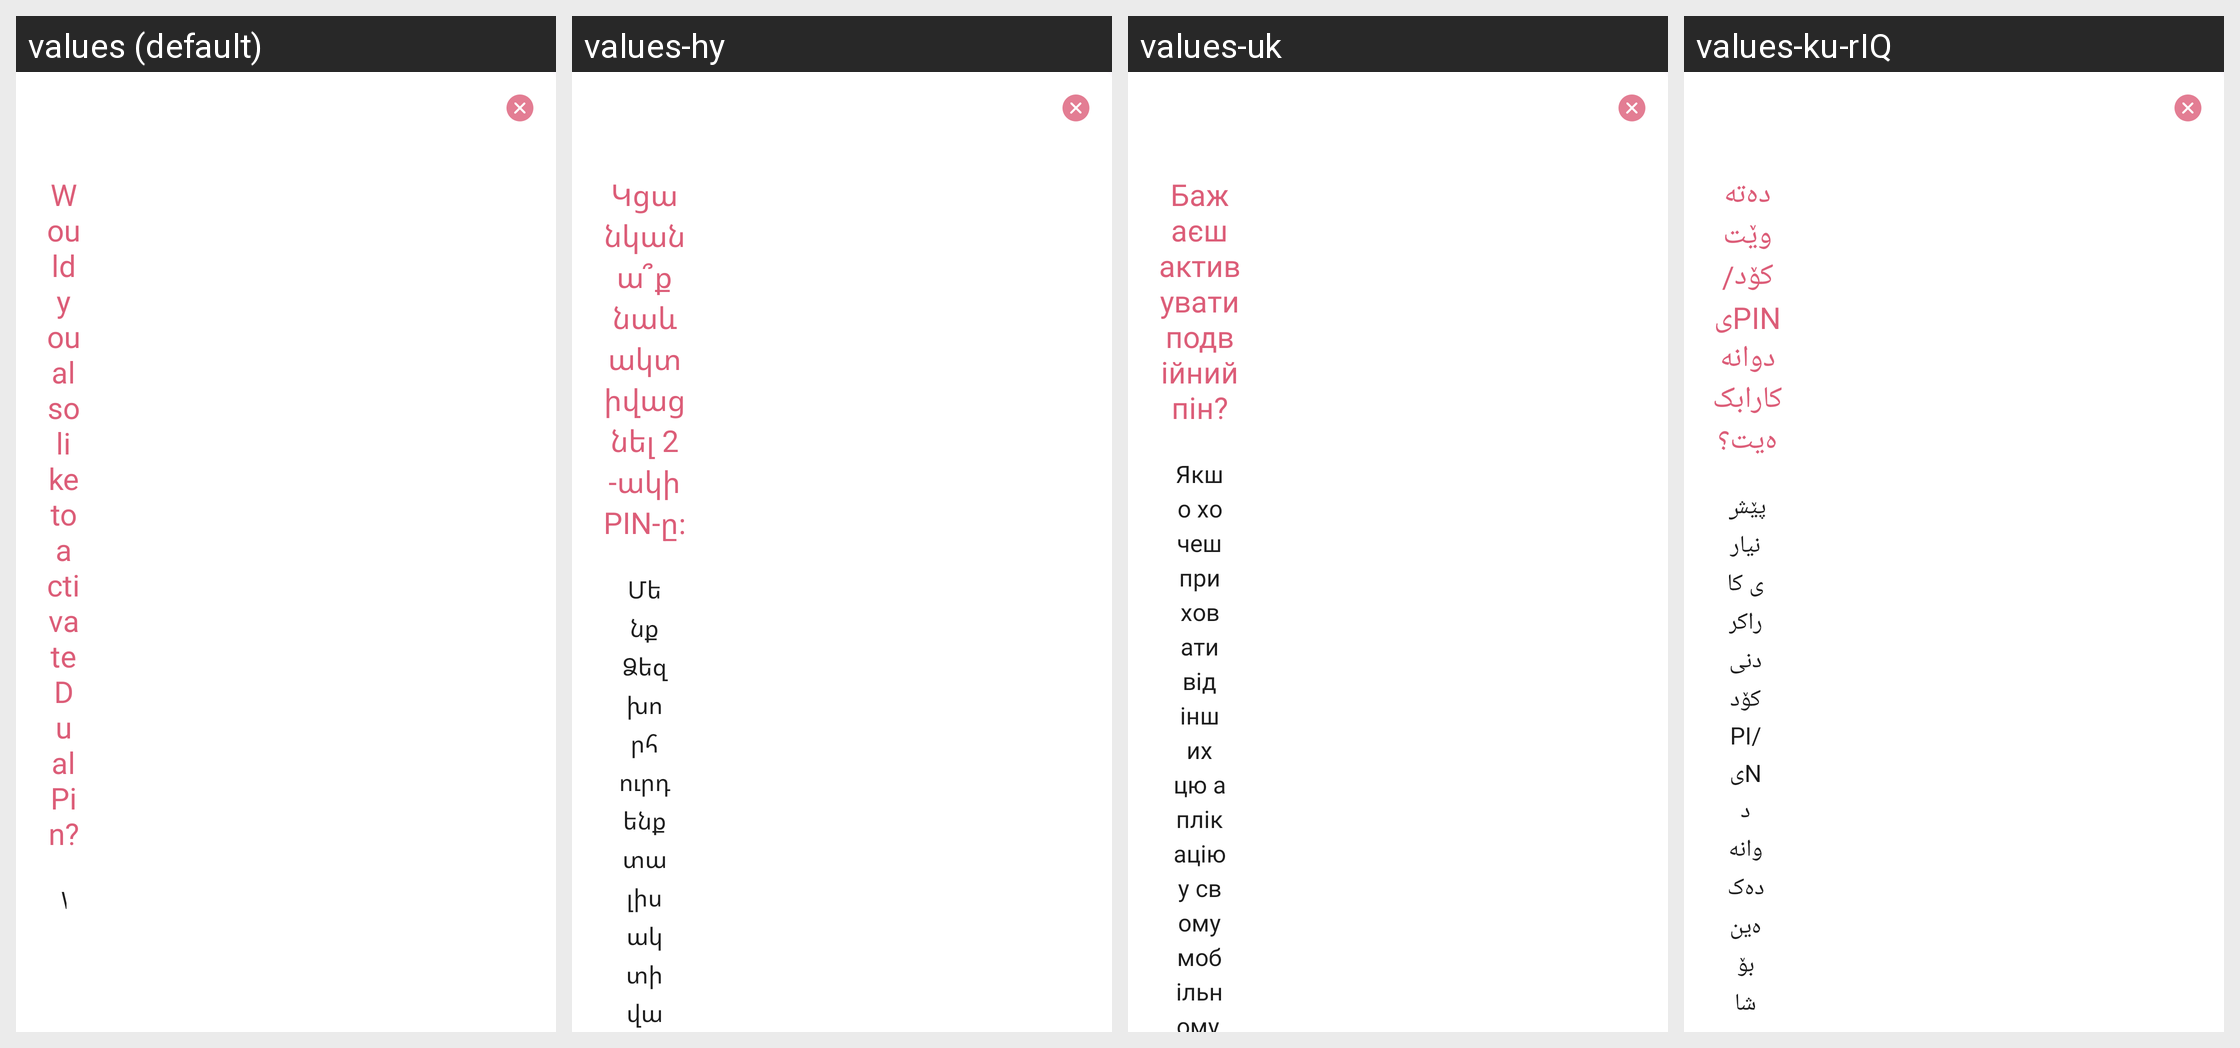

For this localized Android screen grid, give each drawn string resource with its value in every locale shown.
Android screen res/layout/dialog_security_question.xml rendered under 4 locales, left to right: values (default), values-hy, values-uk, values-ku-rIQ. Device: Nexus 5 (rendered at 1080×1920; each locale shown at half size, 540×960, under a caption strip naming it); theme AppTheme.
Other locales in the repository, not shown: values-ar, values-ka, values-ps, values-ru.
Strings drawn on this screen, with the default value and each locale's value (text and hints the layout hard-codes, and strings that could not be matched under every locale, appear in the picture but are not listed):

would_you_activate_dual_pin
  values: Would you also like to activate Dual Pin?
  values-hy: Կցանկանա՞ք նաև ակտիվացնել 2-ակի PIN-ը։
  values-uk: Бажаєш активувати подвійний пін?
  values-ku-rIQ: دەتەوێت کۆد/PINی دوانە کارابکەیت؟

we_recommend_to_activate_dual_pin
  values: We recommend you to activate the Dual Pin to hide the true functions of the App from others.
  values-hy: Մենք Ձեզ խորհուրդ ենք տալիս ակտիվացնել 2-ակի PIN-ը, որը թույլ կտա թաքցնել Հավելվածի իրական ֆունկցիաները այլ անձանցից։
  values-uk: Якшо хочеш приховати від інших цю аплікацію у свому мобільному, ми рекомендуємо активувати подвійний пін
  values-ku-rIQ: پێشنیاری کاراکردنی کۆد/PINی دوانە دەکەین بۆ شاردنەوەی ئەرکی سەرەکی بەرنامەکە لە کەسای دیکە
